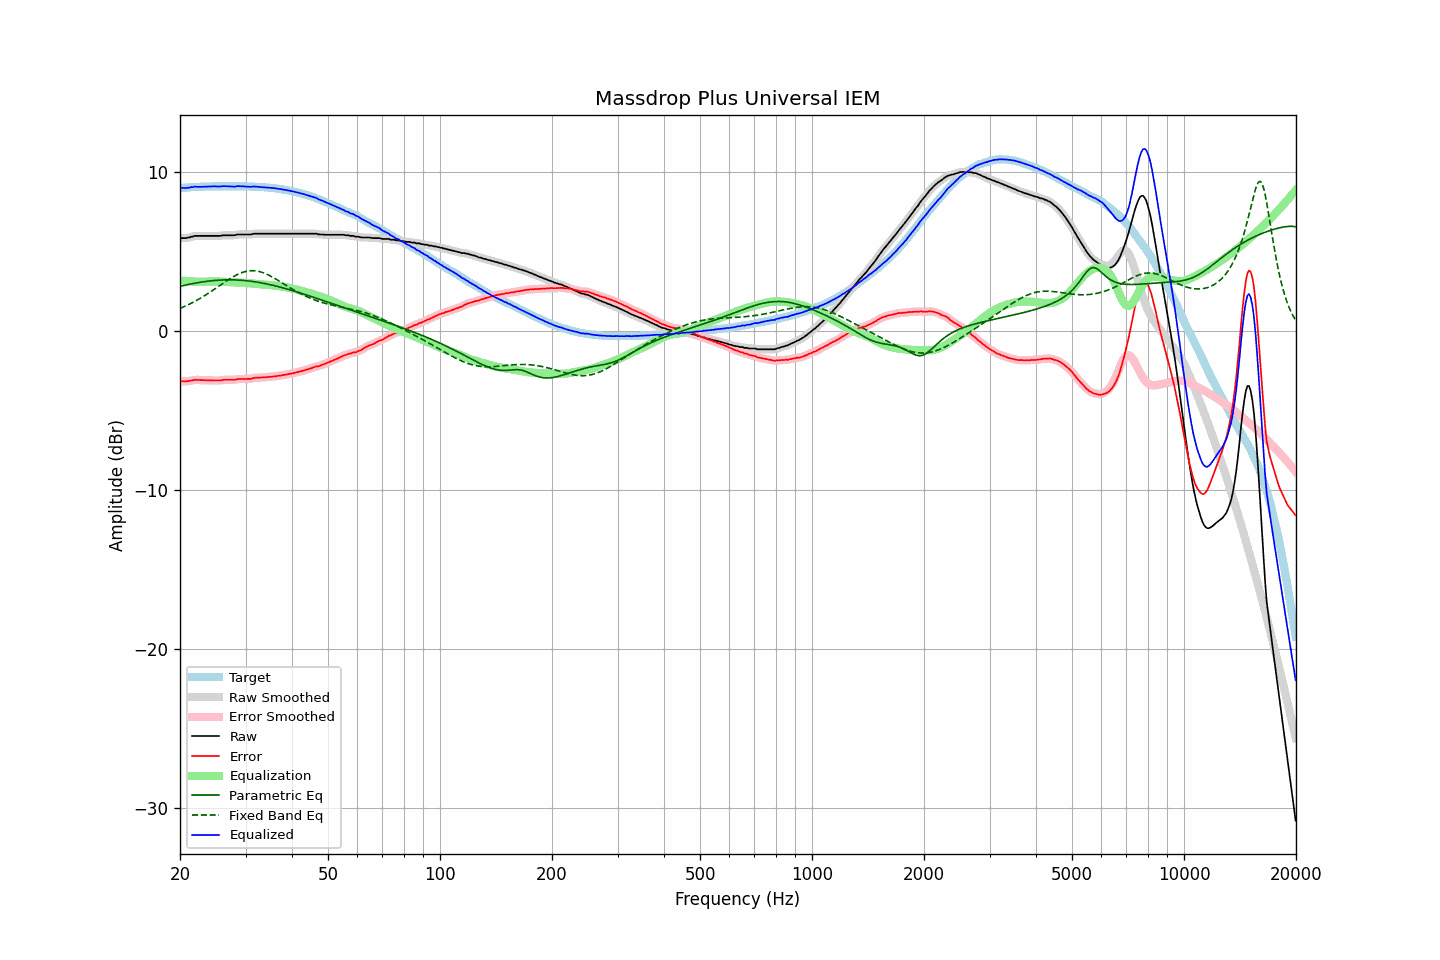

Data behind this chart, as committed beside it:
frequency, raw, error, smoothed, error_smoothed, equalization, parametric_eq, fixed_band_eq, equalized_raw, equalized_smoothed, target
20.00, 5.84, -3.15, 5.84, -3.15, 3.17, 2.81, 1.42, 9.02, 9.02, 8.99
20.20, 5.84, -3.16, 5.84, -3.16, 3.17, 2.83, 1.46, 9.01, 9.01, 9.00
20.40, 5.84, -3.17, 5.84, -3.17, 3.16, 2.85, 1.51, 9.00, 9.00, 9.01
20.61, 5.84, -3.18, 5.84, -3.17, 3.15, 2.87, 1.55, 9.00, 9.00, 9.02
20.81, 5.84, -3.18, 5.85, -3.17, 3.15, 2.90, 1.60, 8.99, 9.00, 9.02
21.02, 5.88, -3.15, 5.87, -3.16, 3.14, 2.92, 1.64, 9.02, 9.01, 9.03
21.23, 5.88, -3.16, 5.89, -3.15, 3.13, 2.94, 1.69, 9.02, 9.03, 9.04
21.44, 5.93, -3.12, 5.92, -3.13, 3.13, 2.96, 1.74, 9.06, 9.05, 9.05
21.66, 5.93, -3.12, 5.95, -3.11, 3.11, 2.98, 1.80, 9.05, 9.06, 9.05
21.87, 5.98, -3.08, 5.97, -3.09, 3.10, 3.00, 1.85, 9.09, 9.07, 9.06
22.09, 5.98, -3.08, 5.98, -3.08, 3.09, 3.02, 1.90, 9.08, 9.07, 9.06
22.31, 5.98, -3.09, 5.99, -3.08, 3.09, 3.04, 1.96, 9.07, 9.08, 9.07
22.54, 5.98, -3.09, 5.98, -3.09, 3.09, 3.05, 2.02, 9.07, 9.07, 9.07
22.76, 5.98, -3.10, 5.98, -3.09, 3.09, 3.07, 2.08, 9.07, 9.07, 9.08
22.99, 5.98, -3.10, 5.98, -3.10, 3.09, 3.08, 2.14, 9.08, 9.08, 9.08
23.22, 5.98, -3.10, 5.98, -3.10, 3.10, 3.10, 2.20, 9.08, 9.08, 9.08
23.45, 5.98, -3.11, 5.98, -3.10, 3.10, 3.11, 2.26, 9.09, 9.09, 9.09
23.69, 5.98, -3.11, 5.98, -3.11, 3.11, 3.13, 2.33, 9.09, 9.09, 9.09
23.92, 5.98, -3.11, 5.98, -3.11, 3.11, 3.14, 2.39, 9.09, 9.09, 9.09
24.16, 5.98, -3.11, 5.98, -3.11, 3.11, 3.15, 2.46, 9.10, 9.10, 9.09
24.40, 5.98, -3.12, 5.98, -3.11, 3.12, 3.16, 2.53, 9.10, 9.10, 9.10
24.65, 5.98, -3.12, 5.98, -3.12, 3.12, 3.17, 2.60, 9.10, 9.10, 9.10
24.89, 5.98, -3.12, 5.98, -3.12, 3.12, 3.18, 2.67, 9.10, 9.10, 9.10
25.14, 5.98, -3.12, 5.98, -3.12, 3.11, 3.19, 2.74, 9.10, 9.10, 9.10
25.39, 5.98, -3.12, 5.98, -3.12, 3.11, 3.20, 2.81, 9.09, 9.09, 9.10
25.65, 5.98, -3.12, 5.99, -3.11, 3.10, 3.20, 2.88, 9.09, 9.09, 9.10
25.91, 6.00, -3.10, 6.00, -3.10, 3.10, 3.21, 2.95, 9.10, 9.10, 9.10
26.16, 6.02, -3.08, 6.02, -3.09, 3.09, 3.21, 3.02, 9.12, 9.11, 9.10
26.43, 6.02, -3.08, 6.02, -3.08, 3.09, 3.21, 3.09, 9.11, 9.11, 9.10
26.69, 6.02, -3.08, 6.02, -3.08, 3.08, 3.22, 3.15, 9.11, 9.11, 9.10
26.96, 6.02, -3.08, 6.02, -3.08, 3.08, 3.22, 3.22, 9.10, 9.10, 9.10
27.23, 6.02, -3.08, 6.02, -3.08, 3.08, 3.22, 3.28, 9.10, 9.10, 9.10
27.50, 6.02, -3.08, 6.02, -3.08, 3.07, 3.22, 3.35, 9.09, 9.09, 9.10
27.77, 6.02, -3.08, 6.02, -3.08, 3.06, 3.22, 3.41, 9.09, 9.09, 9.10
28.05, 6.02, -3.08, 6.03, -3.07, 3.06, 3.21, 3.46, 9.08, 9.09, 9.10
28.33, 6.05, -3.05, 6.05, -3.05, 3.05, 3.21, 3.52, 9.11, 9.10, 9.10
28.62, 6.07, -3.03, 6.06, -3.04, 3.05, 3.20, 3.57, 9.12, 9.11, 9.10
28.90, 6.07, -3.03, 6.07, -3.03, 3.04, 3.20, 3.61, 9.11, 9.11, 9.10
29.19, 6.07, -3.03, 6.07, -3.03, 3.03, 3.19, 3.65, 9.11, 9.11, 9.10
29.48, 6.07, -3.03, 6.07, -3.03, 3.03, 3.18, 3.69, 9.10, 9.10, 9.10
29.78, 6.07, -3.03, 6.07, -3.03, 3.03, 3.17, 3.72, 9.10, 9.10, 9.10
30.08, 6.07, -3.03, 6.07, -3.02, 3.02, 3.17, 3.75, 9.09, 9.09, 9.10
30.38, 6.07, -3.02, 6.07, -3.02, 3.02, 3.15, 3.77, 9.09, 9.09, 9.09
30.68, 6.07, -3.02, 6.07, -3.02, 3.01, 3.14, 3.78, 9.08, 9.08, 9.09
30.99, 6.07, -3.02, 6.08, -3.01, 3.00, 3.13, 3.79, 9.07, 9.08, 9.09
31.30, 6.09, -2.99, 6.10, -2.99, 2.99, 3.12, 3.80, 9.08, 9.08, 9.08
31.61, 6.12, -2.96, 6.11, -2.97, 2.97, 3.10, 3.79, 9.10, 9.09, 9.08
31.93, 6.12, -2.95, 6.12, -2.95, 2.96, 3.09, 3.78, 9.09, 9.09, 9.07
32.24, 6.12, -2.95, 6.13, -2.94, 2.95, 3.07, 3.77, 9.07, 9.08, 9.07
32.57, 6.12, -2.94, 6.12, -2.94, 2.94, 3.05, 3.75, 9.06, 9.06, 9.06
32.89, 6.12, -2.94, 6.12, -2.94, 2.93, 3.04, 3.72, 9.06, 9.06, 9.06
33.22, 6.12, -2.93, 6.12, -2.93, 2.93, 3.02, 3.69, 9.05, 9.05, 9.05
33.55, 6.12, -2.93, 6.12, -2.93, 2.92, 3.00, 3.66, 9.04, 9.04, 9.05
33.89, 6.12, -2.92, 6.12, -2.92, 2.92, 2.98, 3.62, 9.04, 9.04, 9.04
34.23, 6.12, -2.91, 6.12, -2.91, 2.91, 2.96, 3.57, 9.03, 9.03, 9.03
34.57, 6.12, -2.90, 6.12, -2.90, 2.90, 2.94, 3.52, 9.02, 9.02, 9.02
34.92, 6.12, -2.89, 6.12, -2.89, 2.89, 2.91, 3.47, 9.01, 9.01, 9.01
35.27, 6.12, -2.89, 6.12, -2.88, 2.88, 2.89, 3.42, 9.00, 9.00, 9.01
35.62, 6.12, -2.87, 6.12, -2.87, 2.87, 2.87, 3.36, 8.99, 8.99, 8.99
35.97, 6.12, -2.86, 6.12, -2.86, 2.86, 2.84, 3.30, 8.98, 8.98, 8.98
... 635 more rows
